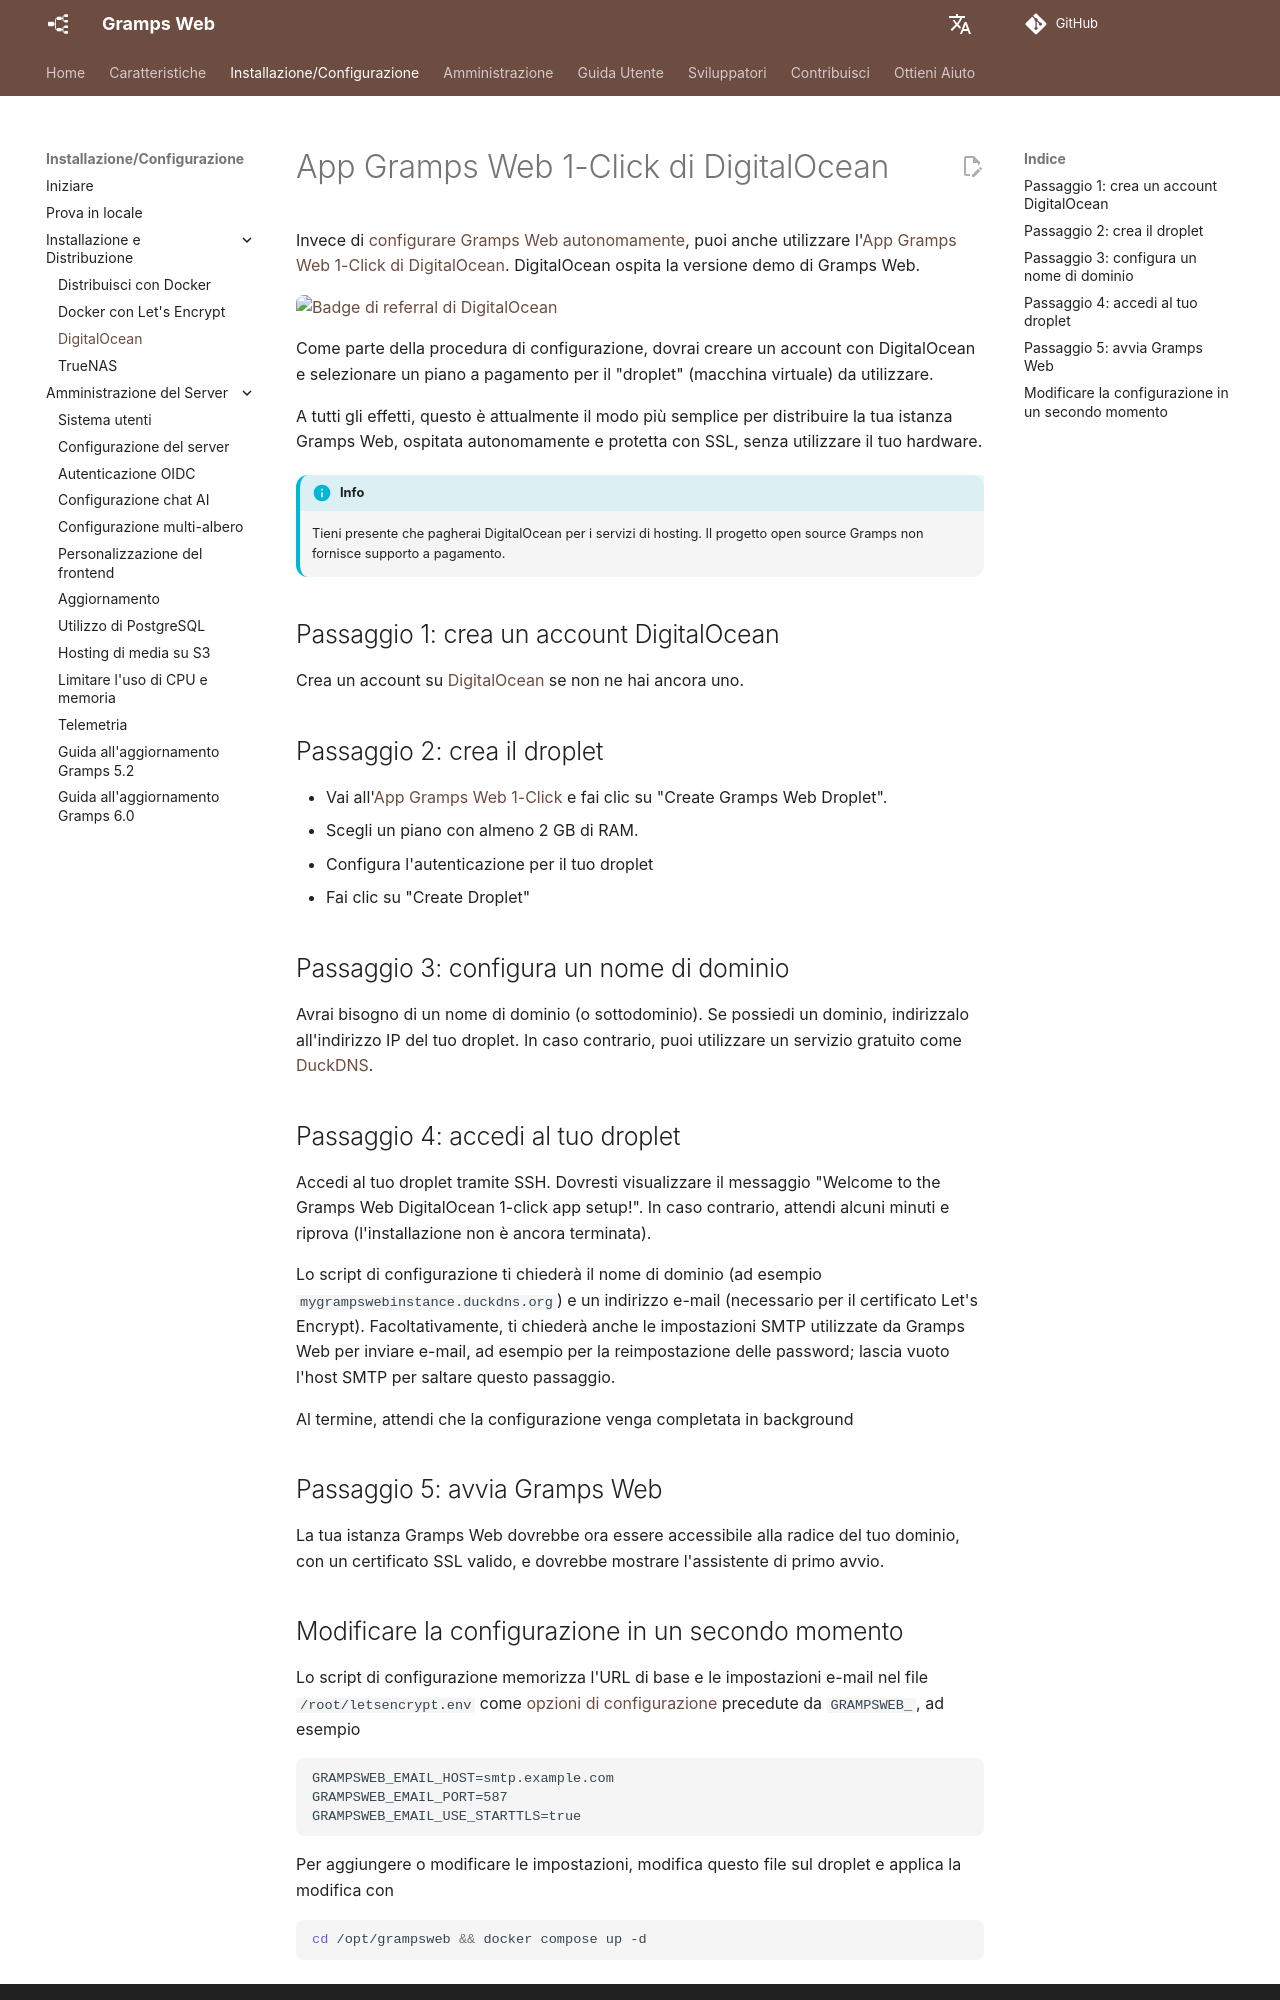

repository: gramps-project/gramps-web-docs · page: it/install_setup/digital_ocean/index.html · generator: mkdocs

# App Gramps Web 1-Click di DigitalOcean

Invece di [configurare Gramps Web autonomamente](deployment.md), puoi anche utilizzare l'[App Gramps Web 1-Click di DigitalOcean](https://marketplace.digitalocean.com/apps/gramps-web?refcode=b1d13ebe86ac&action=deploy). DigitalOcean ospita la versione demo di Gramps Web.

<a href="https://www.digitalocean.com/?refcode=b1d13ebe86ac&utm_campaign=Referral_Invite&utm_medium=Referral_Program&utm_source=badge"><img src="https://web-platforms.sfo2.cdn.digitaloceanspaces.com/WWW/Badge%202.svg" alt="Badge di referral di DigitalOcean" /></a>

Come parte della procedura di configurazione, dovrai creare un account con DigitalOcean e selezionare un piano a pagamento per il "droplet" (macchina virtuale) da utilizzare.

A tutti gli effetti, questo è attualmente il modo più semplice per distribuire la tua istanza Gramps Web, ospitata autonomamente e protetta con SSL, senza utilizzare il tuo hardware.

!!! info
    Tieni presente che pagherai DigitalOcean per i servizi di hosting. Il progetto open source Gramps non fornisce supporto a pagamento.

## Passaggio 1: crea un account DigitalOcean

Crea un account su [DigitalOcean](https://www.digitalocean.com/) se non ne hai ancora uno.

## Passaggio 2: crea il droplet

- Vai all'[App Gramps Web 1-Click](https://marketplace.digitalocean.com/apps/gramps-web?refcode=b1d13ebe86ac&action=deploy) e fai clic su "Create Gramps Web Droplet".
- Scegli un piano con almeno 2 GB di RAM.
- Configura l'autenticazione per il tuo droplet
- Fai clic su "Create Droplet"

## Passaggio 3: configura un nome di dominio

Avrai bisogno di un nome di dominio (o sottodominio). Se possiedi un dominio, indirizzalo all'indirizzo IP del tuo droplet. In caso contrario, puoi utilizzare un servizio gratuito come [DuckDNS](https://www.duckdns.org/).

## Passaggio 4: accedi al tuo droplet

Accedi al tuo droplet tramite SSH. Dovresti visualizzare il messaggio "Welcome to the Gramps Web DigitalOcean 1-click app setup!". In caso contrario, attendi alcuni minuti e riprova (l'installazione non è ancora terminata).

Lo script di configurazione ti chiederà il nome di dominio (ad esempio `mygrampswebinstance.duckdns.org`) e un indirizzo e-mail (necessario per il certificato Let's Encrypt). Facoltativamente, ti chiederà anche le impostazioni SMTP utilizzate da Gramps Web per inviare e-mail, ad esempio per la reimpostazione delle password; lascia vuoto l'host SMTP per saltare questo passaggio.

Al termine, attendi che la configurazione venga completata in background

## Passaggio 5: avvia Gramps Web

La tua istanza Gramps Web dovrebbe ora essere accessibile alla radice del tuo dominio, con un certificato SSL valido, e dovrebbe mostrare l'assistente di primo avvio.
